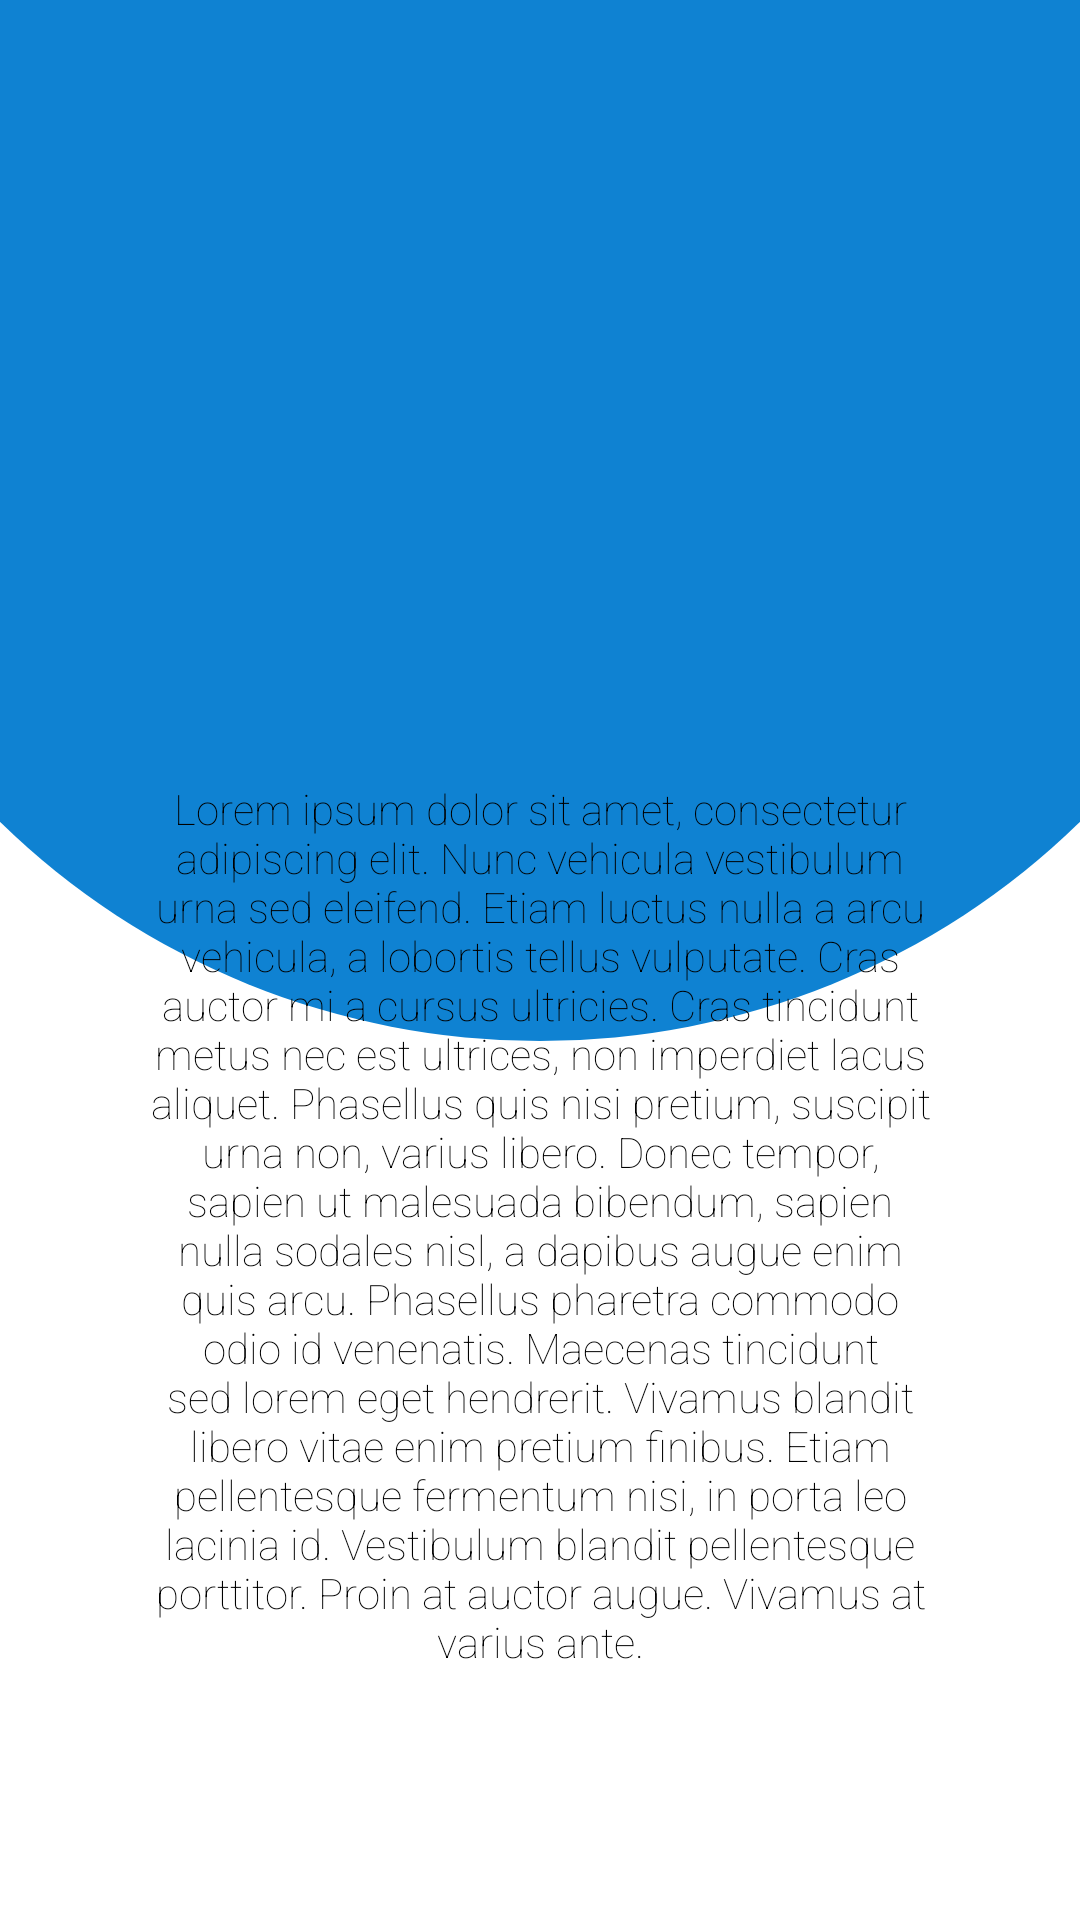

Produce the Android XML layout that renders to this screen, including the resource entries it uses.
<!-- AndroidManifest.xml: application theme Theme.Petopia -->
<!-- res/layout/activity_about_us.xml -->
<?xml version="1.0" encoding="utf-8"?>
<androidx.constraintlayout.widget.ConstraintLayout xmlns:android="http://schemas.android.com/apk/res/android"
    xmlns:app="http://schemas.android.com/apk/res-auto"
    xmlns:tools="http://schemas.android.com/tools"
    android:layout_width="match_parent"
    android:layout_height="match_parent"
    android:background="@drawable/background_image_blue_1"
    tools:context=".AboutUsActivity">

    <LinearLayout
        android:layout_width="match_parent"
        android:layout_height="match_parent"
        android:gravity="center_horizontal"
        android:orientation="vertical"
        android:background="@drawable/white_round_corner"
        android:layout_margin="40dp"
        app:layout_constraintBottom_toBottomOf="parent"
        app:layout_constraintEnd_toEndOf="parent"
        app:layout_constraintStart_toStartOf="parent"
        app:layout_constraintTop_toTopOf="parent">

        <ScrollView
            android:layout_width="match_parent"
            android:layout_height="match_parent"
            android:paddingTop="10dp"
            android:paddingBottom="5dp"
            android:scrollbars="none">

            <LinearLayout
                android:layout_width="match_parent"
                android:layout_height="match_parent"
                android:orientation="vertical"
                android:gravity="center_vertical"
                android:paddingTop="0dp"
                android:paddingBottom="5dp">

                <ImageView
                    android:layout_width="200dp"
                    android:layout_height="200dp"
                    android:layout_gravity="center_horizontal"
                    android:src="@drawable/pet_icon"/>

                <LinearLayout
                    android:layout_width="match_parent"
                    android:layout_height="match_parent"
                    android:orientation="vertical"
                    android:gravity="center_vertical">

                    <TextView
                        android:layout_width="match_parent"
                        android:layout_height="wrap_content"
                        android:layout_marginTop="10dp"
                        android:layout_marginRight="10dp"
                        android:layout_marginLeft="10dp"
                        android:textColor="@color/black"
                        android:fontFamily="sans-serif-thin"
                        android:gravity="center"
                        android:text="Lorem ipsum dolor sit amet, consectetur adipiscing elit. Nunc vehicula vestibulum urna sed eleifend. Etiam luctus nulla a arcu vehicula, a lobortis tellus vulputate. Cras auctor mi a cursus ultricies. Cras tincidunt metus nec est ultrices, non imperdiet lacus aliquet. Phasellus quis nisi pretium, suscipit urna non, varius libero. Donec tempor, sapien ut malesuada bibendum, sapien nulla sodales nisl, a dapibus augue enim quis arcu. Phasellus pharetra commodo odio id venenatis. Maecenas tincidunt sed lorem eget hendrerit. Vivamus blandit libero vitae enim pretium finibus. Etiam pellentesque fermentum nisi, in porta leo lacinia id. Vestibulum blandit pellentesque porttitor. Proin at auctor augue. Vivamus at varius ante."/>

                    <Button
                        android:id="@+id/btnBack"
                        android:layout_width="200dp"
                        android:layout_height="50dp"
                        android:layout_marginTop="50dp"
                        android:layout_gravity="center_horizontal"
                        android:text="@string/back"
                        android:textColor="@color/white"
                        android:background="@drawable/blue_rounded_corner" />

                </LinearLayout>


            </LinearLayout>

        </ScrollView>

    </LinearLayout>

</androidx.constraintlayout.widget.ConstraintLayout>
<!-- resources referenced by this layout -->
<resources>
  <color name="black">#FF000000</color>
  <color name="white">#FFFFFFFF</color>
  <!-- drawable background_image_blue_1: png bitmap (drawable, 50370 bytes) -->
  <!-- drawable blue_rounded_corner (drawable) -->
  <?xml version="1.0" encoding="utf-8"?>
  <shape xmlns:android="http://schemas.android.com/apk/res/android">
  
      <solid android:color="@color/blue1"/>
      <corners android:radius="30dp" />
  
  </shape>
  <string name="back">Back</string>
  <style name="Theme.Petopia" parent="Theme.MaterialComponents.DayNight.NoActionBar">
          
          <item name="colorPrimary">@color/blue1</item>
          <item name="colorPrimaryVariant">@color/blue1</item>
          <item name="colorOnPrimary">@color/white</item>
          
          <item name="colorSecondary">@color/teal_200</item>
          <item name="colorSecondaryVariant">@color/teal_700</item>
          <item name="colorOnSecondary">@color/black</item>
          
          <item name="android:statusBarColor" tools:targetApi="l">?attr/colorPrimaryVariant</item>
          
          <item name="android:windowLayoutInDisplayCutoutMode" tools:targetApi="o_mr1">shortEdges</item>
      </style>
  <color name="blue1">#0F82D2</color>
  <color name="teal_200">#FF03DAC5</color>
  <color name="teal_700">#FF018786</color>
</resources>
